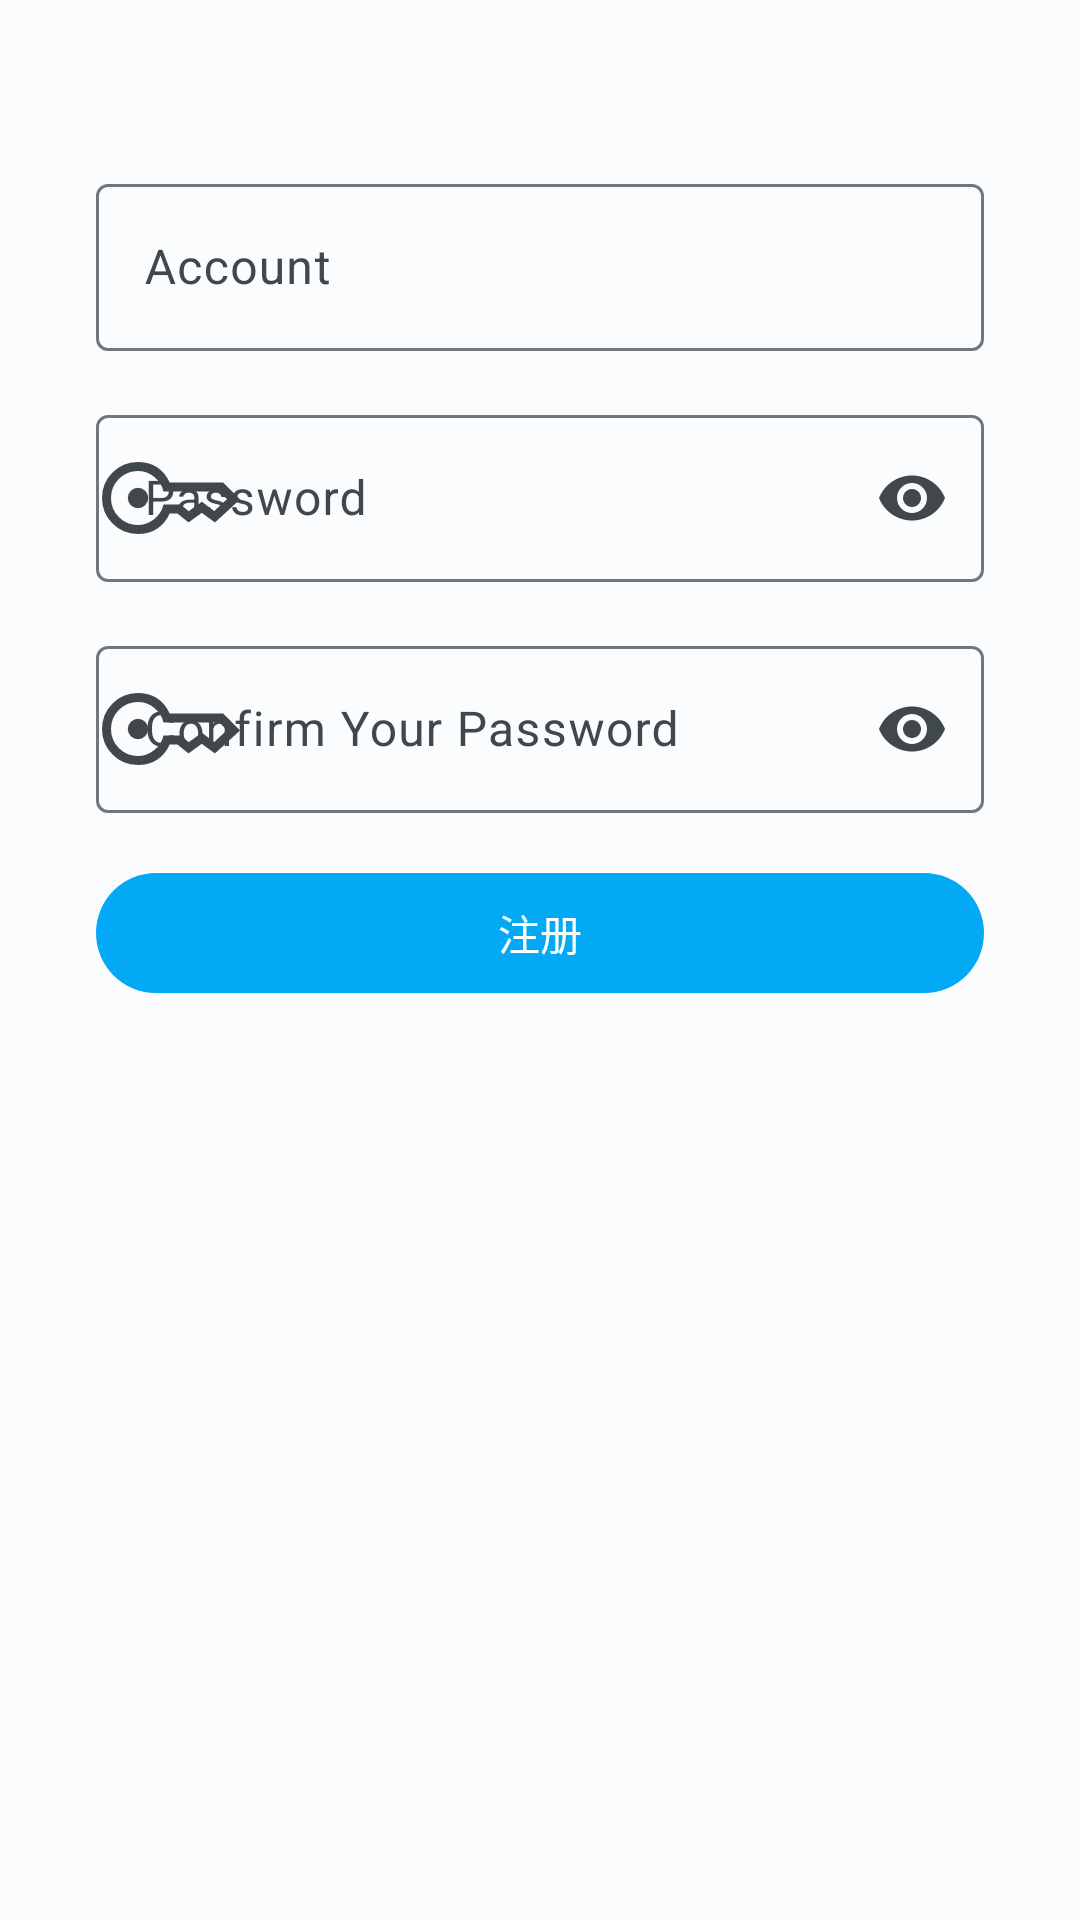

Layout XML and referenced resources for this Android screen:
<!-- AndroidManifest.xml: application theme Theme.TravelGuide2 -->
<!-- res/layout/activity_register.xml -->
<?xml version="1.0" encoding="utf-8"?>
<LinearLayout xmlns:android="http://schemas.android.com/apk/res/android"
    xmlns:app="http://schemas.android.com/apk/res-auto"
    xmlns:tools="http://schemas.android.com/tools"
    android:layout_width="match_parent"
    android:layout_height="match_parent"
    android:orientation="vertical"
    tools:context=".RegisterActivity">
    <com.google.android.material.textfield.TextInputLayout
        app:startIconDrawable="@drawable/person_48px"
        app:startIconContentDescription="person_icon"
        app:endIconMode="clear_text"
        android:layout_width="match_parent"
        android:layout_height="wrap_content"
        android:layout_marginTop="56dp"
        android:layout_marginLeft="32dp"
        android:layout_marginRight="32dp"
        tools:layout_editor_absoluteX="1dp"
        tools:layout_editor_absoluteY="124dp">

        <com.google.android.material.textfield.TextInputEditText
            android:layout_width="match_parent"
            android:layout_height="wrap_content"
            android:hint="Account"
            android:id="@+id/reg_name"/>
    </com.google.android.material.textfield.TextInputLayout>
    <com.google.android.material.textfield.TextInputLayout
        android:layout_width="match_parent"
        android:layout_height="wrap_content"
        app:startIconDrawable="@drawable/key_48px"
        app:startIconContentDescription="password_icon"
        app:endIconMode="password_toggle"
        android:layout_marginLeft="32dp"
        android:layout_marginRight="32dp"
        android:layout_marginTop="16dp"
        tools:layout_editor_absoluteX="1dp"
        tools:layout_editor_absoluteY="124dp">

        <com.google.android.material.textfield.TextInputEditText
            android:layout_width="match_parent"
            android:layout_height="wrap_content"
            android:inputType="textPassword"
            android:hint="Password"
            android:id="@+id/reg_pw"/>
    </com.google.android.material.textfield.TextInputLayout>
    <com.google.android.material.textfield.TextInputLayout
        android:layout_width="match_parent"
        android:layout_height="wrap_content"
        app:startIconDrawable="@drawable/key_48px"
        app:startIconContentDescription="password_icon"
        app:endIconMode="password_toggle"
        android:layout_marginLeft="32dp"
        android:layout_marginRight="32dp"
        android:layout_marginTop="16dp"
        tools:layout_editor_absoluteX="1dp"
        tools:layout_editor_absoluteY="124dp">

        <com.google.android.material.textfield.TextInputEditText
            android:layout_width="match_parent"
            android:layout_height="wrap_content"
            android:inputType="textPassword"
            android:hint="Confirm Your Password"
            android:id="@+id/reg_rpw"/>
    </com.google.android.material.textfield.TextInputLayout>
    <com.google.android.material.button.MaterialButton
        android:id="@+id/bt_sign"
        android:layout_width="match_parent"
        android:layout_height="wrap_content"
        android:layout_marginTop="16dp"
        android:layout_marginLeft="32dp"
        android:layout_marginRight="32dp"
        android:text="注册"
        tools:layout_editor_absoluteX="98dp"
        tools:layout_editor_absoluteY="375dp" />

</LinearLayout>
<!-- resources referenced by this layout -->
<resources>
  <!-- drawable key_48px (drawable) -->
  <?xml version="1.0" encoding="utf-8"?>
  <vector xmlns:android="http://schemas.android.com/apk/res/android"
      android:width="48dp"
      android:height="48dp"
      android:viewportWidth="960"
      android:viewportHeight="960"
      android:tint="?attr/colorControlNormal">
      <path
          android:fillColor="@android:color/white"
          android:pathData="M280,548Q252,548 232,528Q212,508 212,480Q212,452 232,432Q252,412 280,412Q308,412 328,432Q348,452 348,480Q348,508 328,528Q308,548 280,548ZM280,720Q180,720 110,650Q40,580 40,480Q40,380 110,310Q180,240 280,240Q352,240 406,274Q460,308 491,377L847,377L960,490L793,643L705,579L617,643L542,583L491,583Q466,643 412.5,681.5Q359,720 280,720ZM280,660Q338,660 387,621.5Q436,583 450,523L564,523L618,568L706,505L788,567L873,488L822,437L450,437Q438,381 390,340.5Q342,300 280,300Q205,300 152.5,352.5Q100,405 100,480Q100,555 152.5,607.5Q205,660 280,660Z"/>
  </vector>
  <color name="md_theme_light_primary">#03a9f4</color>
  <color name="md_theme_light_onPrimary">#FFFFFF</color>
  <color name="md_theme_light_primaryContainer">#BEE9FF</color>
  <color name="md_theme_light_onPrimaryContainer">#001F2A</color>
  <color name="md_theme_light_secondary">#4D616C</color>
  <color name="md_theme_light_onSecondary">#FFFFFF</color>
  <color name="md_theme_light_secondaryContainer">#D0E6F2</color>
  <color name="md_theme_light_onSecondaryContainer">#081E27</color>
  <color name="md_theme_light_tertiary">#5D5B7D</color>
  <color name="md_theme_light_onTertiary">#FFFFFF</color>
  <color name="md_theme_light_tertiaryContainer">#E3DFFF</color>
  <color name="md_theme_light_onTertiaryContainer">#1A1836</color>
  <color name="md_theme_light_error">#BA1A1A</color>
  <color name="md_theme_light_errorContainer">#FFDAD6</color>
  <color name="md_theme_light_onError">#FFFFFF</color>
  <color name="md_theme_light_onErrorContainer">#410002</color>
  <color name="md_theme_light_background">#FBFCFE</color>
  <color name="md_theme_light_onBackground">#191C1E</color>
  <color name="md_theme_light_surface">#FBFCFE</color>
  <color name="md_theme_light_onSurface">#191C1E</color>
  <color name="md_theme_light_surfaceVariant">#DCE4E9</color>
  <color name="md_theme_light_onSurfaceVariant">#40484C</color>
  <color name="md_theme_light_outline">#70787D</color>
  <color name="md_theme_light_inverseOnSurface">#F0F1F3</color>
  <color name="md_theme_light_inverseSurface">#2E3133</color>
  <color name="md_theme_light_inversePrimary">#6AD3FF</color>
  <color name="colorPrimary">#0288d1</color>
</resources>
